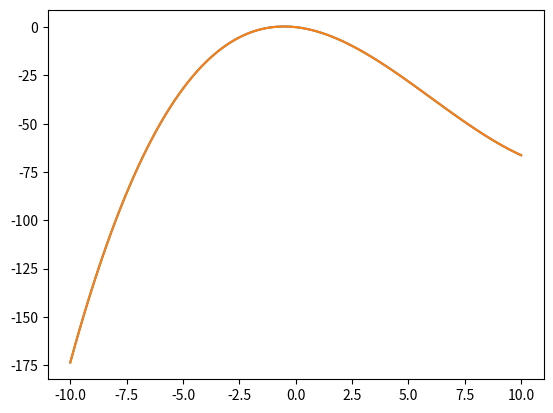

Here is the Python script that generated this plot:
from typing import Callable as func


def simpson_integrate(f: func, a: float, b: float, n: int) -> float:
    h, res = (b - a) / n, 0
    for i in range(0, n, 2):
        x1, x2, x3 = i * h, (i + 1) * h, (i + 2) * h
        f1, f2, f3 = f(x1), f(x2), f(x3)
        res += f1 + 4 * f2 + f3
    return h / 3 * res


if __name__ == "__main__":
    from matplotlib import pyplot as plt
    from numpy import linspace

    def test_f(x):
        return 0.3 * (x - 1)**2 - 0.1 * (x + 4)**2 - x

    def act_int_f(x):
        return 0.1 * (x - 1)**3 - 0.1 / 3 * (x + 4)**3 - 0.5 * x**2

    X = linspace(-10, 10, 100)
    Y = act_int_f(X) - act_int_f(0 * X)
    F = lambda n: [simpson_integrate(test_f, 0, x, n) for x in X]

    plt.plot(X, Y)
    plt.plot(X, F(4))
    plt.show()
